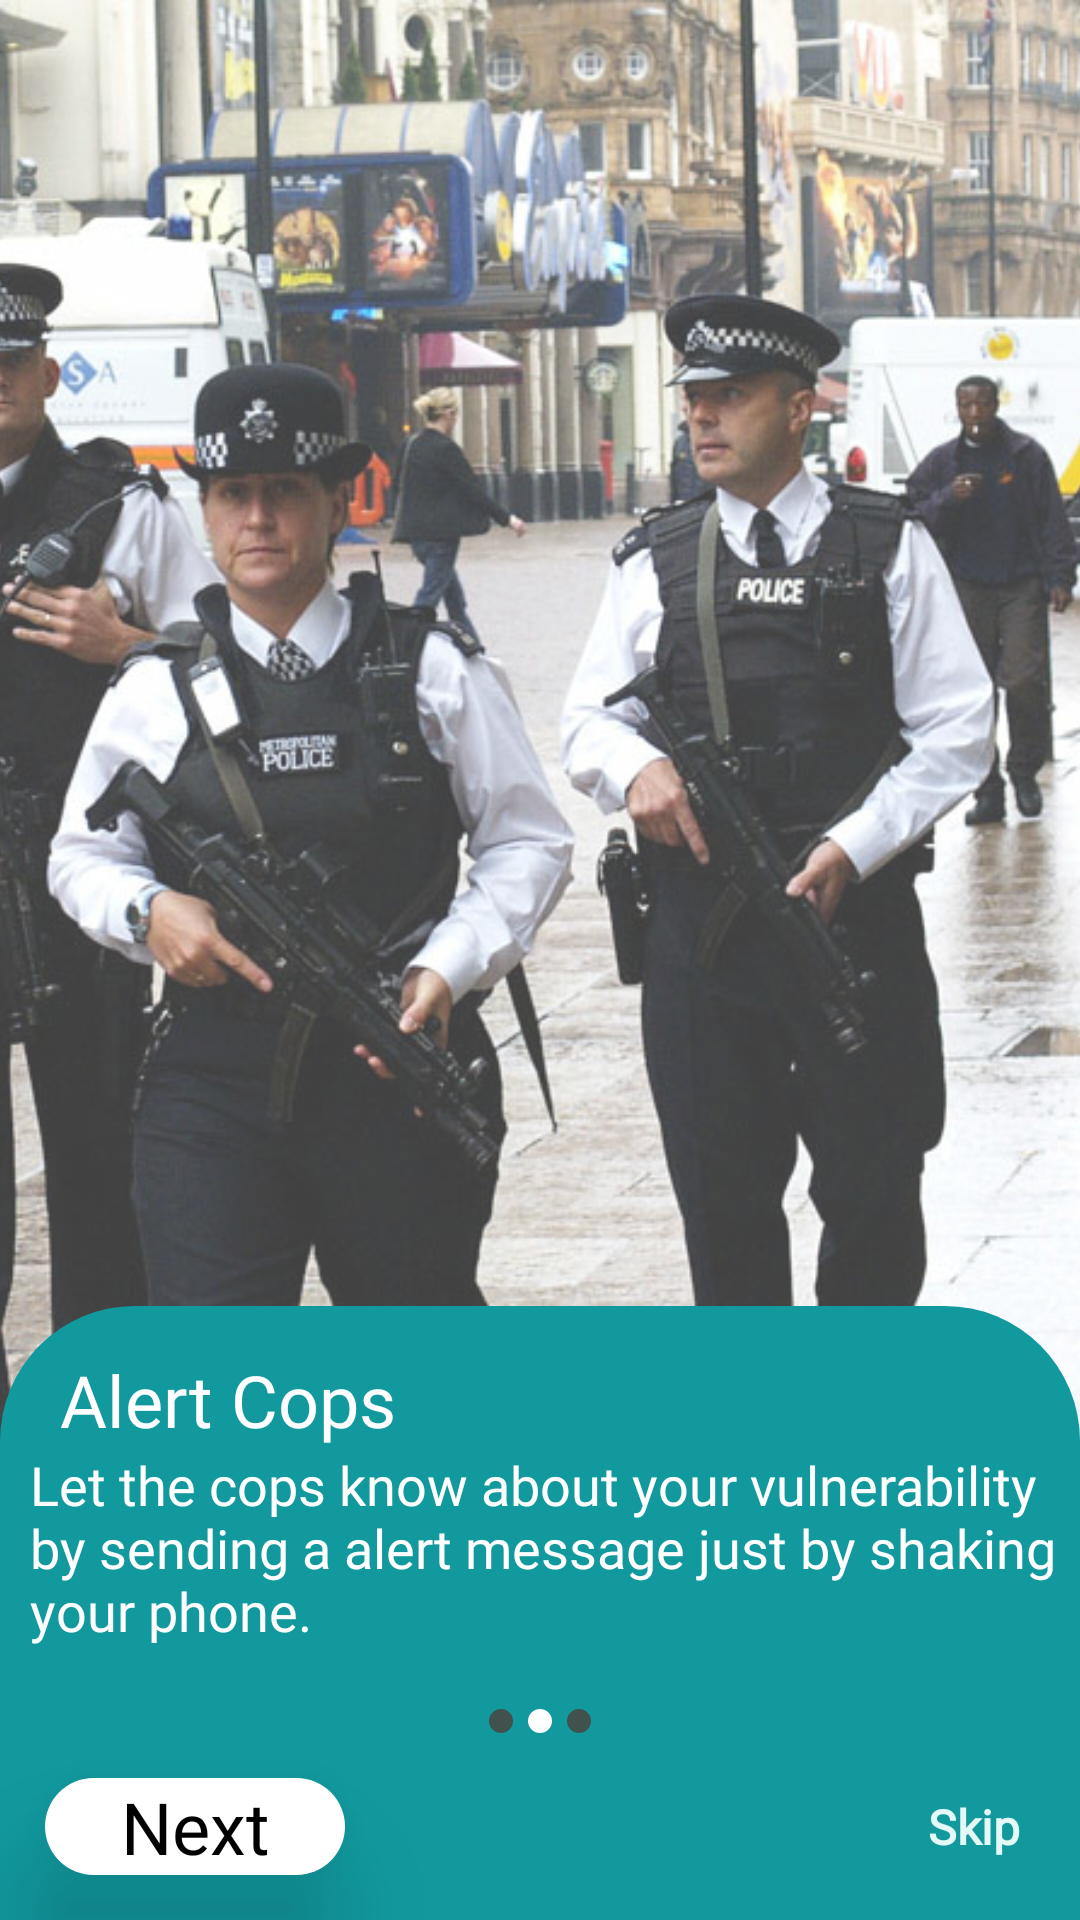

Here is an Android app screen rendered from its layout file. Give the layout XML and the strings, colors and styles it references.
<!-- AndroidManifest.xml: application theme AppTheme -->
<!-- res/layout/activity_info_second.xml -->
<?xml version="1.0" encoding="utf-8"?>
<androidx.constraintlayout.widget.ConstraintLayout xmlns:android="http://schemas.android.com/apk/res/android"
    xmlns:app="http://schemas.android.com/apk/res-auto"
    xmlns:tools="http://schemas.android.com/tools"
    android:layout_width="match_parent"
    android:layout_height="match_parent"
    tools:context=".Setup.InfoSecond">

    <ImageView
        android:id="@+id/imageView"
        android:layout_width="match_parent"
        android:layout_height="match_parent"
        android:scaleType="centerCrop"
        android:alpha="0.75"
        android:transitionName="bk_image"
        android:src="@drawable/alert_cop"
        app:layout_constraintBottom_toBottomOf="parent"
        app:layout_constraintEnd_toEndOf="parent"
        app:layout_constraintStart_toStartOf="parent"
        app:layout_constraintTop_toTopOf="parent" />

    <LinearLayout
        android:id="@+id/linearLayout3"
        android:layout_width="match_parent"
        android:layout_height="0dp"
        android:transitionName="ll"
        app:layout_constraintHeight_percent="0.32"
        android:background="@drawable/round_corner_blue"
        android:orientation="vertical"
        app:layout_constraintBottom_toBottomOf="parent"
        app:layout_constraintEnd_toEndOf="parent"
        app:layout_constraintStart_toStartOf="parent">

        <TextView
            android:id="@+id/infoTitle"
            android:layout_width="wrap_content"
            android:layout_height="wrap_content"
            android:layout_marginStart="20dp"
            android:transitionName="infoTitle"
            android:layout_marginTop="15dp"
            android:fontFamily="@font/poppins_medium"
            android:text="Alert Cops"
            android:textColor="#fff"
            android:textSize="24sp" />

        <TextView
            android:id="@+id/infoBody"
            android:layout_width="wrap_content"
            android:layout_height="wrap_content"
            android:layout_marginStart="10dp"
            android:transitionName="infoBody"
            android:layout_marginBottom="8dp"
            android:fontFamily="@font/nunito_light"
            android:text="@string/info2"
            android:textColor="#fff"
            android:textSize="18sp" />

        <View
            android:layout_width="0dp"
            android:layout_height="0dp"
            android:layout_weight="1"/>

        <LinearLayout
            android:layout_width="match_parent"
            android:layout_height="wrap_content"
            android:gravity="center"
            android:orientation="horizontal">

            <View
                android:layout_width="8dp"
                android:layout_height="8dp"
                android:layout_marginEnd="5dp"
                android:backgroundTint="#40514E"
                android:background="@drawable/round_corner_white"
                android:padding="5dp" />

            <View
                android:id="@+id/dots"
                android:layout_width="8dp"
                android:layout_height="8dp"
                android:transitionName="dots"
                android:background="@drawable/round_corner_white"
                android:padding="5dp" />

            <View
                android:layout_width="8dp"
                android:layout_height="8dp"
                android:layout_marginStart="5dp"
                android:background="@drawable/round_corner_white"
                android:backgroundTint="#40514E"
                android:padding="5dp" />

        </LinearLayout>

        <LinearLayout
            android:id="@+id/ll1"
            android:transitionName="ll1"
            android:layout_width="match_parent"
            android:layout_height="wrap_content"
            android:orientation="horizontal">

            <TextView
                android:id="@+id/nextBtn"
                android:layout_width="100dp"
                android:layout_height="wrap_content"
                android:layout_margin="15dp"
                android:background="@drawable/round_corner_white"
                android:elevation="20dp"
                android:fontFamily="@font/poppins_medium"
                android:gravity="center"
                android:text="Next"
                android:textColor="#000"
                android:textSize="24sp" />

            <View
                android:layout_width="0dp"
                android:layout_height="0dp"
                android:layout_weight="1" />

            <TextView
                android:id="@+id/skipBtn"
                android:layout_width="wrap_content"
                android:layout_height="wrap_content"
                android:layout_gravity="center"
                android:layout_marginEnd="20dp"
                android:fontFamily="@font/poppins_medium"
                android:text="Skip"
                android:textColor="@color/colorPrimary"
                android:textSize="16sp"
                android:textStyle="bold" />
        </LinearLayout>
    </LinearLayout>

</androidx.constraintlayout.widget.ConstraintLayout>
<!-- resources referenced by this layout -->
<resources>
  <color name="colorPrimary">#e4f9f5</color>
  <!-- drawable alert_cop: jpeg bitmap (drawable, 263054 bytes) -->
  <!-- drawable round_corner_blue (drawable) -->
  <?xml version="1.0" encoding="utf-8"?>
  <shape xmlns:android="http://schemas.android.com/apk/res/android">
      <solid android:color="#11999E"/>
  
      <corners
          android:topLeftRadius="45dp"
          android:topRightRadius="45dp"/>
  </shape>
  <!-- drawable round_corner_white (drawable) -->
  <?xml version="1.0" encoding="utf-8"?>
  <shape xmlns:android="http://schemas.android.com/apk/res/android"
      android:shape="rectangle"
      android:padding="10dp">
  
      <solid android:color="#FFFFFF" />
      <corners
          android:radius="25dp" />
  </shape>
  <string name="info2">Let the cops know about your vulnerability by sending a alert message just by shaking your phone.</string>
  <style name="AppTheme" parent="Theme.MaterialComponents.Light.NoActionBar">
          
          <item name="colorPrimary">@color/colorPrimary</item>
          <item name="colorPrimaryDark">@color/colorPrimaryDark</item>
          <item name="colorAccent">@color/colorAccent</item>
          <item name="colorError">@color/colorOrange</item>
          <item name="colorControlNormal">#c5c5c5</item>
          <item name="colorControlActivated">#626262</item>
          <item name="colorControlHighlight">#626262</item>
  
          <item name="android:windowActivityTransitions">true</item>
      </style>
  <color name="colorPrimaryDark">#40514e</color>
  <color name="colorAccent">#30e3ca</color>
  <color name="colorOrange">#ff6f3c</color>
</resources>
